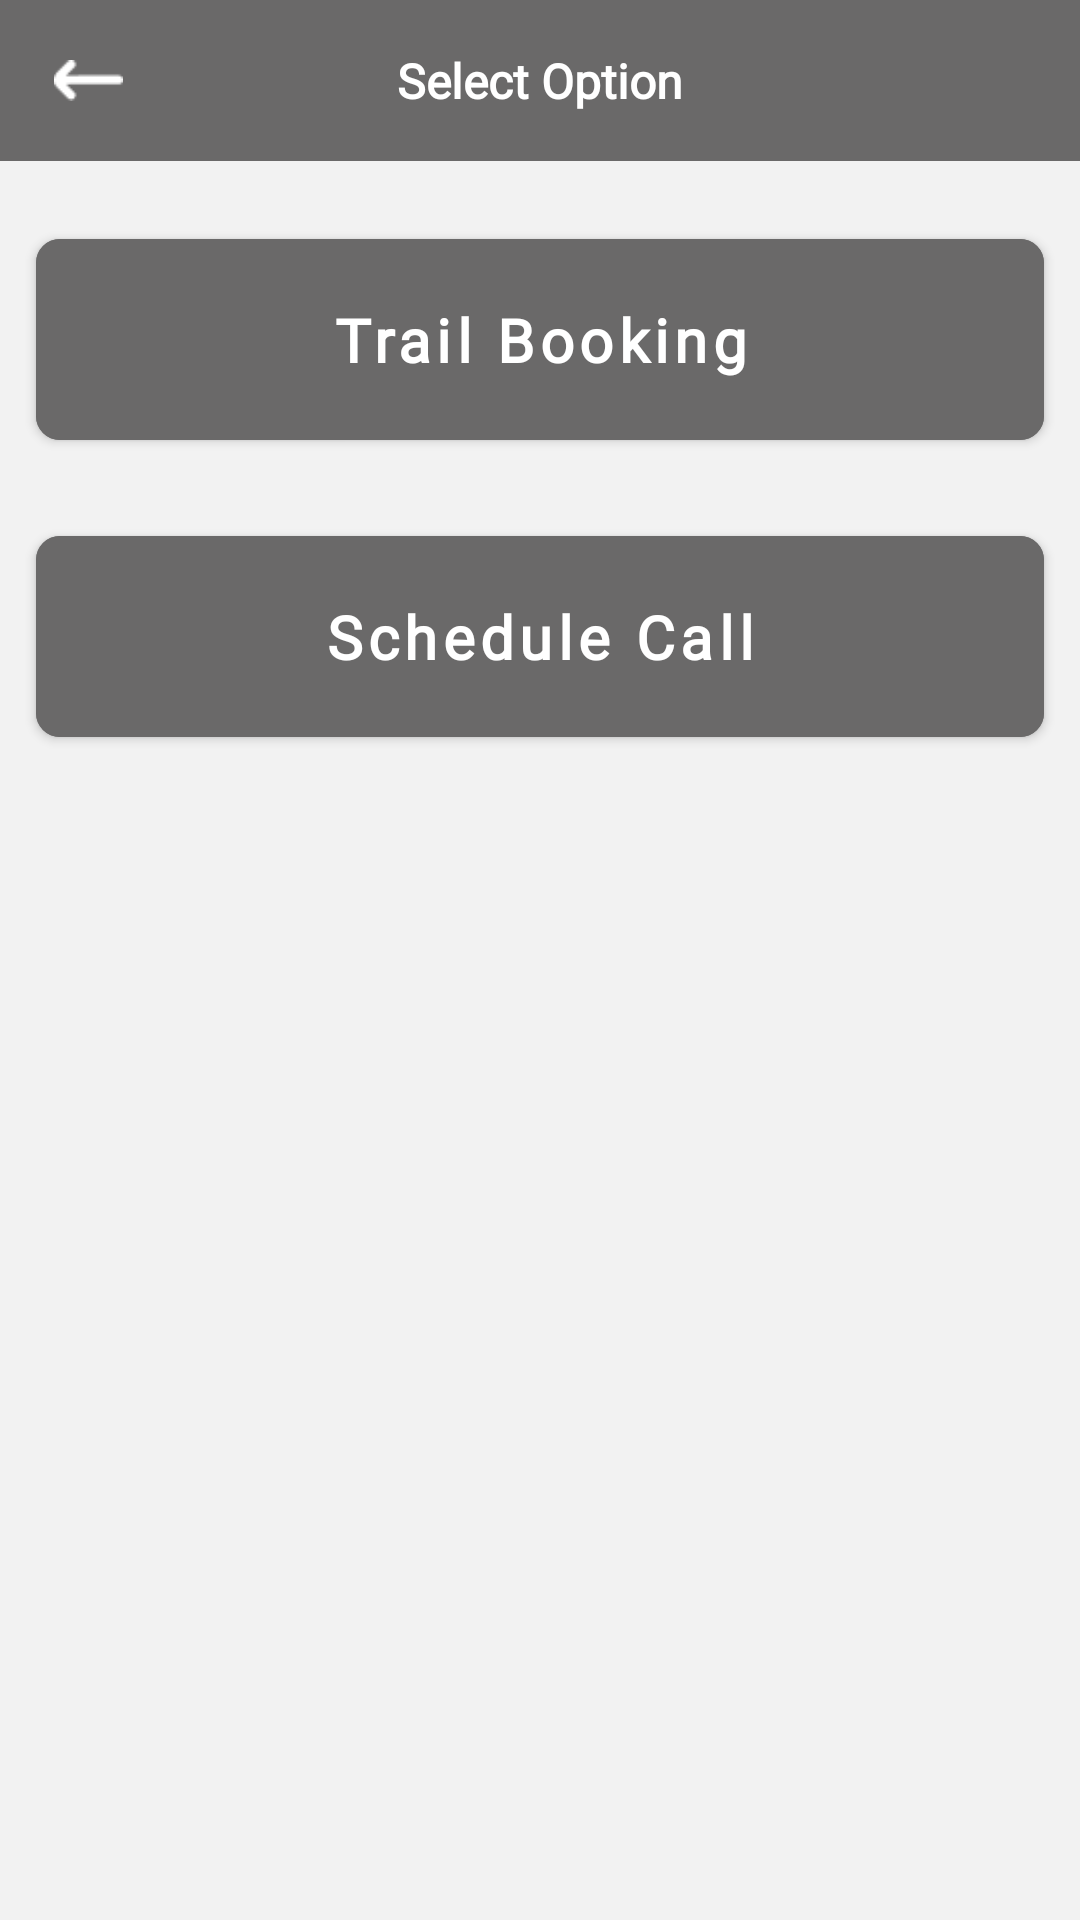

Write the Android layout XML for this screen, with the resource values it uses.
<!-- AndroidManifest.xml: application theme Theme.QuranOrbitTeacher -->
<!-- res/layout/interested_info.xml -->
<?xml version="1.0" encoding="utf-8"?>
<androidx.constraintlayout.widget.ConstraintLayout xmlns:android="http://schemas.android.com/apk/res/android"
    xmlns:app="http://schemas.android.com/apk/res-auto"
    xmlns:tools="http://schemas.android.com/tools"
    android:layout_width="match_parent"
    android:background="@color/card_color"
    android:paddingBottom="20dp"
    android:layout_height="wrap_content">

    <RelativeLayout
        android:id="@+id/relativeLayout9"
        android:layout_width="match_parent"
        android:layout_height="wrap_content"
        android:background="@color/primary_color"
        app:layout_constraintEnd_toEndOf="parent"
        app:layout_constraintStart_toStartOf="parent"
        app:layout_constraintTop_toTopOf="parent">

        <ImageView
            android:id="@+id/back_press"
            android:layout_width="47dp"
            android:layout_height="47dp"
            android:layout_alignParentStart="true"
            android:layout_centerVertical="true"
            android:layout_marginStart="6dp"
            android:padding="12dp"
            android:src="@drawable/arrow_left" />

        <TextView
            android:layout_width="wrap_content"
            android:layout_height="wrap_content"
            android:layout_centerInParent="true"
            android:paddingVertical="16dp"
            android:fontFamily="@font/montserrat_regular"
            android:text="@string/select_option"
            android:textAllCaps="false"
            android:textColor="@color/white"
            android:textSize="16sp"
            android:textStyle="bold" />

    </RelativeLayout>

    <com.google.android.material.button.MaterialButton
        android:id="@+id/csr_report"
        android:layout_width="match_parent"
        android:layout_height="wrap_content"
        android:layout_marginHorizontal="12dp"
        android:layout_marginTop="20dp"
        android:backgroundTint="@color/primary_color"
        android:gravity="center"
        android:fontFamily="@font/montserrat_regular"
        android:paddingVertical="20dp"
        android:text="@string/trail_booking"
        android:textAllCaps="false"
        android:textColor="@color/white"
        android:textSize="20sp"
        android:textStyle="bold"
        app:cornerRadius="8dp"
        app:layout_constraintEnd_toEndOf="parent"
        app:layout_constraintStart_toStartOf="parent"
        app:layout_constraintTop_toBottomOf="@+id/relativeLayout9" />

    <com.google.android.material.button.MaterialButton
        android:id="@+id/schedule_Call"
        android:layout_width="match_parent"
        android:layout_height="wrap_content"
        android:layout_marginHorizontal="12dp"
        android:backgroundTint="@color/primary_color"
        android:gravity="center"
        android:fontFamily="@font/montserrat_regular"
        android:layout_marginTop="20dp"
        android:paddingVertical="20dp"
        android:text="@string/schedule_call"
        android:textAllCaps="false"
        android:textColor="@color/white"
        android:textSize="20sp"
        android:textStyle="bold"
        app:cornerRadius="8dp"
        app:layout_constraintEnd_toEndOf="@+id/csr_report"
        app:layout_constraintStart_toStartOf="@+id/csr_report"
        app:layout_constraintTop_toBottomOf="@+id/csr_report" />


</androidx.constraintlayout.widget.ConstraintLayout>
<!-- resources referenced by this layout -->
<resources>
  <color name="card_color">#F2F2F2</color>
  <color name="primary_color">#6A6969</color>
  <color name="white">#FFFFFFFF</color>
  <!-- drawable arrow_left: png bitmap (drawable, 301 bytes) -->
  <string name="schedule_call">Schedule Call</string>
  <string name="select_option">Select Option</string>
  <string name="trail_booking">Trail Booking</string>
  <style name="Theme.QuranOrbitTeacher" parent="Theme.MaterialComponents.DayNight.NoActionBar">
          
          <item name="colorPrimary">@color/purple_500</item>
          <item name="colorPrimaryVariant">@color/purple_700</item>
          <item name="colorOnPrimary">@color/white</item>
          
          <item name="colorSecondary">@color/teal_200</item>
          <item name="colorSecondaryVariant">@color/teal_700</item>
          <item name="colorOnSecondary">@color/black</item>
          
          <item name="android:statusBarColor">?attr/colorPrimaryVariant</item>
          
      </style>
  <color name="purple_500">#FF6200EE</color>
  <color name="purple_700">#FF3700B3</color>
  <color name="teal_200">#FF03DAC5</color>
  <color name="teal_700">#FF018786</color>
  <color name="black">#FF000000</color>
</resources>
